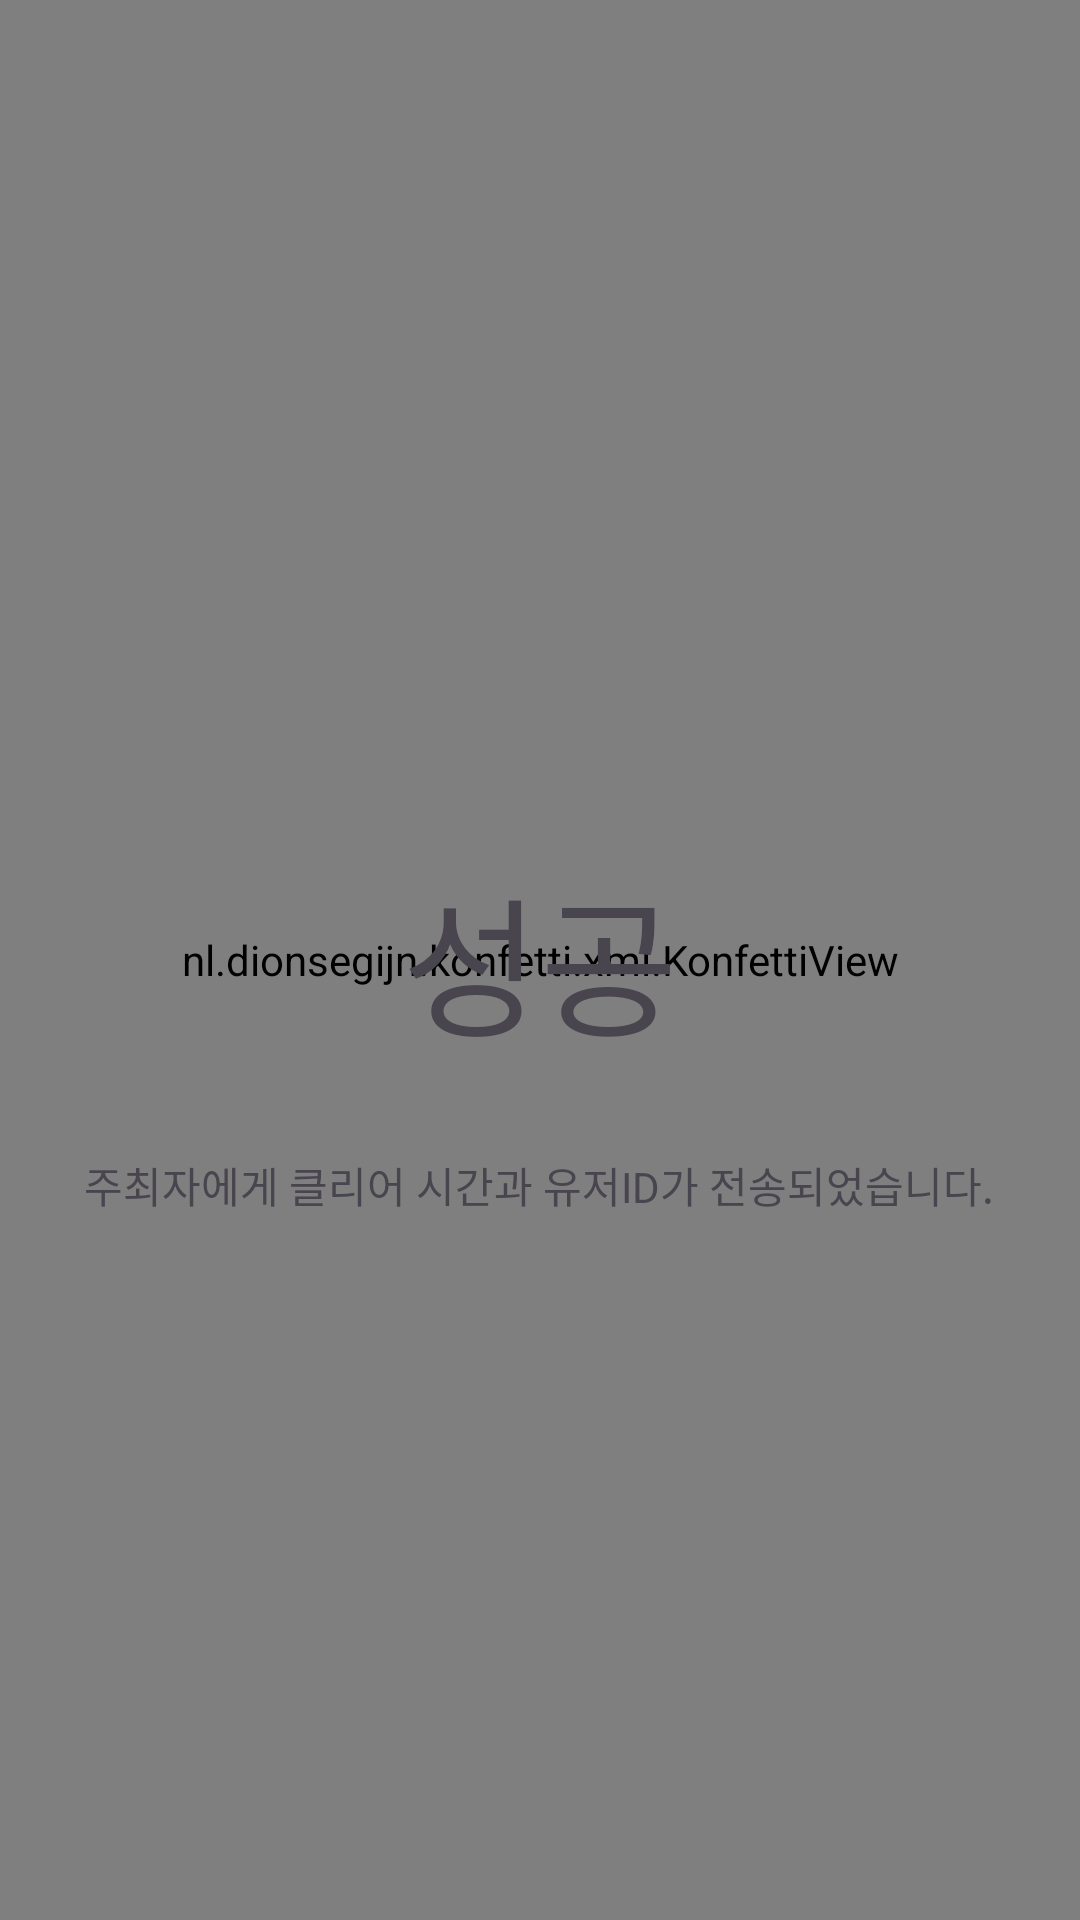

Here is an Android app screen rendered from its layout file. Give the layout XML and the strings, colors and styles it references.
<!-- AndroidManifest.xml: activity theme Theme.Material3.Light.NoActionBar -->
<!-- res/layout/activity_success.xml -->
<?xml version="1.0" encoding="utf-8"?>
<androidx.constraintlayout.widget.ConstraintLayout xmlns:android="http://schemas.android.com/apk/res/android"
    xmlns:app="http://schemas.android.com/apk/res-auto"
    xmlns:tools="http://schemas.android.com/tools"
    android:layout_width="match_parent"
    android:layout_height="match_parent"
    tools:context=".SuccessActivity"
    android:gravity="center"
    android:orientation="vertical">

    <nl.dionsegijn.konfetti.xml.KonfettiView
        android:id="@+id/konfettiView"
        android:layout_width="match_parent"
        android:layout_height="match_parent"
        android:layout_gravity="center"
        />

    <TextView
        android:id="@+id/textView"
        android:layout_width="wrap_content"
        android:layout_height="wrap_content"
        android:text="성공"
        android:textSize="50dp"
        app:layout_constraintBottom_toBottomOf="@+id/konfettiView"
        app:layout_constraintEnd_toEndOf="@+id/konfettiView"
        app:layout_constraintStart_toStartOf="@+id/konfettiView"
        app:layout_constraintTop_toTopOf="@+id/konfettiView" />

    <TextView
        android:layout_width="wrap_content"
        android:layout_height="wrap_content"
        android:text="주최자에게 클리어 시간과 유저ID가 전송되었습니다."
        app:layout_constraintBottom_toBottomOf="@+id/konfettiView"
        app:layout_constraintEnd_toEndOf="@+id/konfettiView"
        app:layout_constraintHorizontal_bias="0.495"
        app:layout_constraintStart_toStartOf="@+id/konfettiView"
        app:layout_constraintTop_toBottomOf="@+id/textView"
        app:layout_constraintVertical_bias="0.108" />


</androidx.constraintlayout.widget.ConstraintLayout>
<!-- resources referenced by this layout -->
<resources>

</resources>
